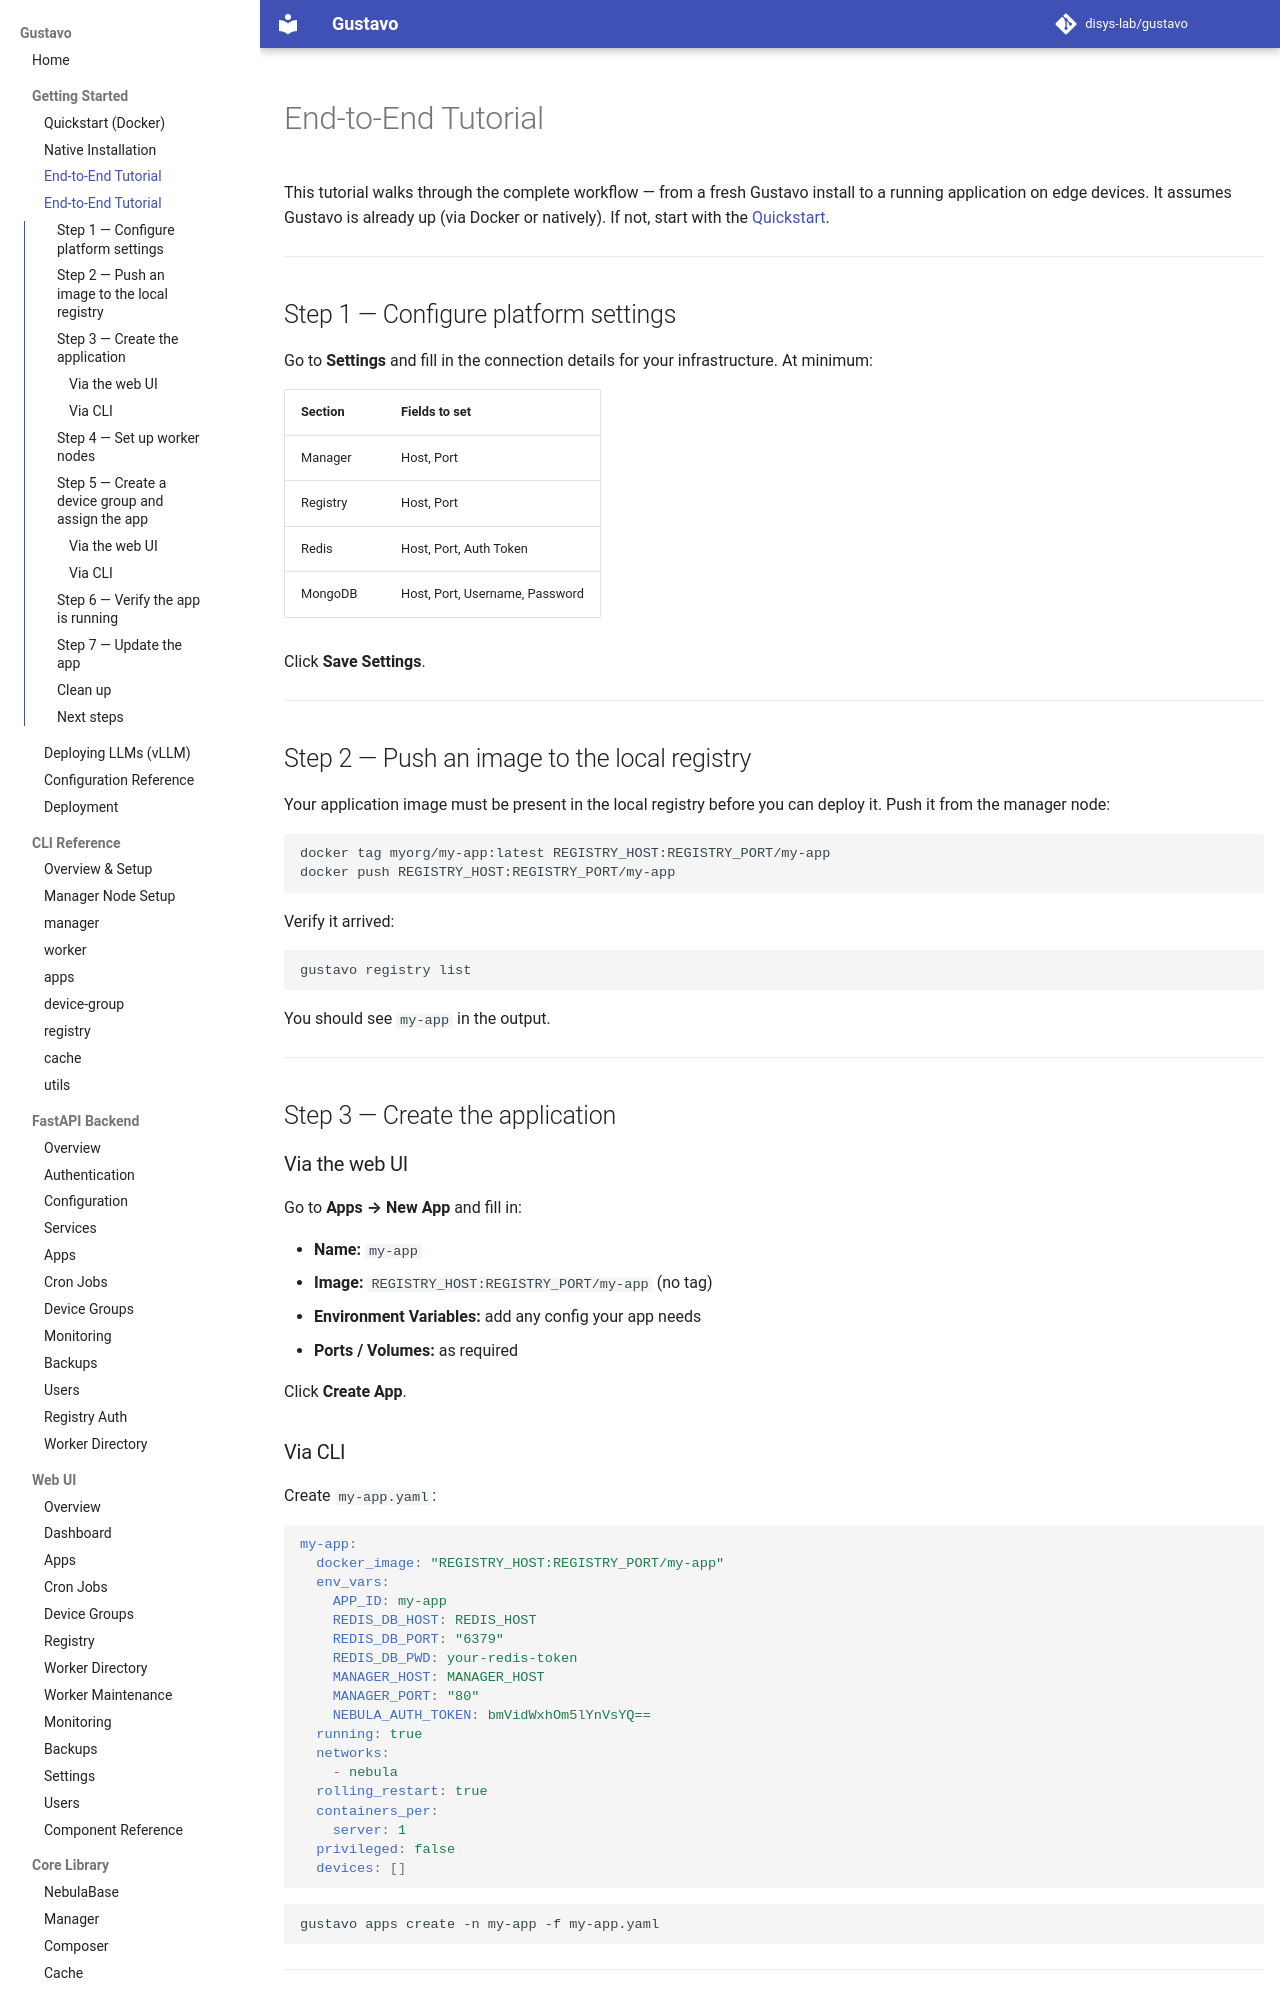

repository: disys-lab/gustavo · page: tutorial/index.html · generator: mkdocs

# End-to-End Tutorial

This tutorial walks through the complete workflow — from a fresh Gustavo install to a running application on edge devices. It assumes Gustavo is already up (via Docker or natively). If not, start with the [Quickstart](quickstart.md).

---

## Step 1 — Configure platform settings

Go to **Settings** and fill in the connection details for your infrastructure. At minimum:

| Section | Fields to set |
|---------|--------------|
| Manager | Host, Port |
| Registry | Host, Port |
| Redis | Host, Port, Auth Token |
| MongoDB | Host, Port, Username, Password |

Click **Save Settings**.

---

## Step 2 — Push an image to the local registry

Your application image must be present in the local registry before you can deploy it. Push it from the manager node:

```bash
docker tag myorg/my-app:latest REGISTRY_HOST:REGISTRY_PORT/my-app
docker push REGISTRY_HOST:REGISTRY_PORT/my-app
```

Verify it arrived:

```bash
gustavo registry list
```

You should see `my-app` in the output.

---

## Step 3 — Create the application

### Via the web UI

Go to **Apps → New App** and fill in:

- **Name:** `my-app`
- **Image:** `REGISTRY_HOST:REGISTRY_PORT/my-app` (no tag)
- **Environment Variables:** add any config your app needs
- **Ports / Volumes:** as required

Click **Create App**.
